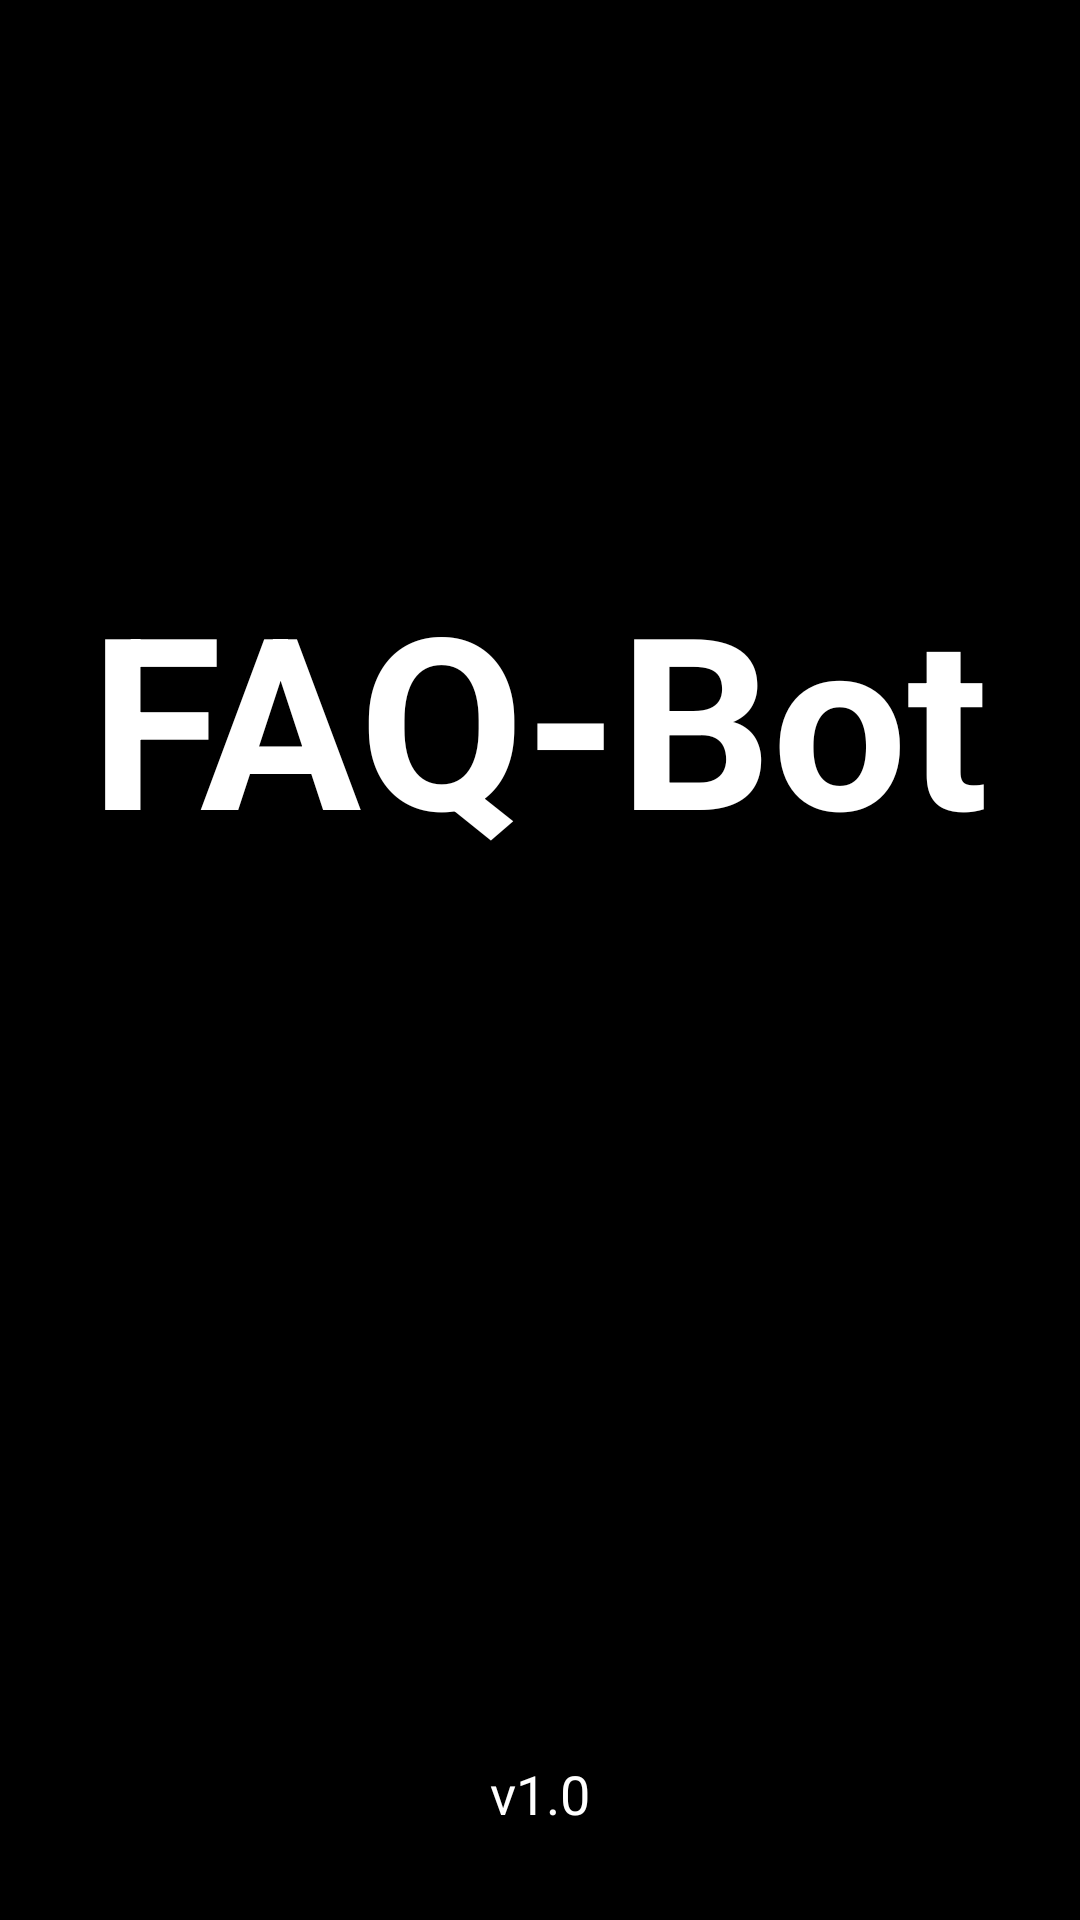

Here is an Android app screen rendered from its layout file. Give the layout XML and the strings, colors and styles it references.
<!-- AndroidManifest.xml: application theme AppTheme -->
<!-- res/layout/activity_load.xml -->
<?xml version="1.0" encoding="utf-8"?>
<RelativeLayout xmlns:android="http://schemas.android.com/apk/res/android"
    xmlns:tools="http://schemas.android.com/tools"
    android:id="@+id/layout_root"
    style="@style/MatchParent"
    tools:ignore="ContentDescription"
    android:background="#000">

    <LinearLayout
        android:id="@+id/linearlayout1"
        style="@style/WrapContent"
        android:layout_centerInParent="true"
        android:gravity="center_horizontal"
        android:orientation="vertical"
        android:layout_above="@id/linearlayout2">
        <TextView
            android:id="@+id/text_splash_app_title"
            style="@style/SplashAppTitleStyle"
            android:text="@string/app_name" />
    </LinearLayout>

    <LinearLayout
        android:id="@+id/linearlayout2"
        style="@style/WrapContent"
        android:layout_centerInParent="true"
        android:gravity="center_horizontal"
        android:orientation="vertical">
    <ImageView
        android:id="@+id/image"
        style="@style/SplashLogoStyle"
        android:layout_marginBottom="40dp"/></LinearLayout>

    <LinearLayout
        android:id="@+id/linearlayout3"
        style="@style/WrapContent"
        android:layout_centerInParent="true"
        android:gravity="center_horizontal"
        android:orientation="vertical"
        android:layout_alignParentBottom="true"
        android:paddingBottom="30dp">
        <TextView
            android:id="@+id/text_splash_app_version"
            style="@style/SplashAppVersionStyle"
            android:layout_marginTop="20dp"
            android:text="@string/app_version" />
    </LinearLayout>
</RelativeLayout>
<!-- resources referenced by this layout -->
<resources>
  <string name="app_name">FAQ-Bot</string>
  <string name="app_version">v1.0</string>
  <style name="MatchParent">
          <item name="android:layout_width">match_parent</item>
          <item name="android:layout_height">match_parent</item>
      </style>
  <style name="SplashAppTitleStyle" parent="WrapContent">
          <item name="android:textStyle">bold</item>
          <item name="android:textColor">@color/white</item>
          <item name="android:textSize">@dimen/splash_main_text_size</item>
          <item name="android:gravity">center</item>
          <item name="android:padding">@dimen/padding_common</item>
      </style>
  <style name="SplashAppVersionStyle" parent="WrapContent">
          <item name="android:textColor">@color/white</item>
          <item name="android:textSize">@dimen/splash_version_text_size</item>
      </style>
  <style name="SplashLogoStyle" parent="WrapContent">
          <item name="android:layout_centerHorizontal">true</item>
          <item name="android:src">@drawable/faqbot</item>
      </style>
  <style name="WrapContent">
          <item name="android:layout_width">wrap_content</item>
          <item name="android:layout_height">wrap_content</item>
      </style>
  <style name="AppTheme" parent="Theme.AppCompat.Light.DarkActionBar">
          
          <item name="colorPrimary">@color/colorPrimary</item>
          <item name="colorPrimaryDark">@color/colorPrimaryDark</item>
          <item name="colorAccent">@color/colorAccent</item>
      </style>
  <color name="white">#FFFFFF</color>
  <dimen name="splash_main_text_size">80sp</dimen>
  <dimen name="padding_common">8dp</dimen>
  <dimen name="splash_version_text_size">18sp</dimen>
  <color name="colorPrimary">#3F51B5</color>
  <color name="colorPrimaryDark">#303F9F</color>
  <color name="colorAccent">#FF4081</color>
</resources>
